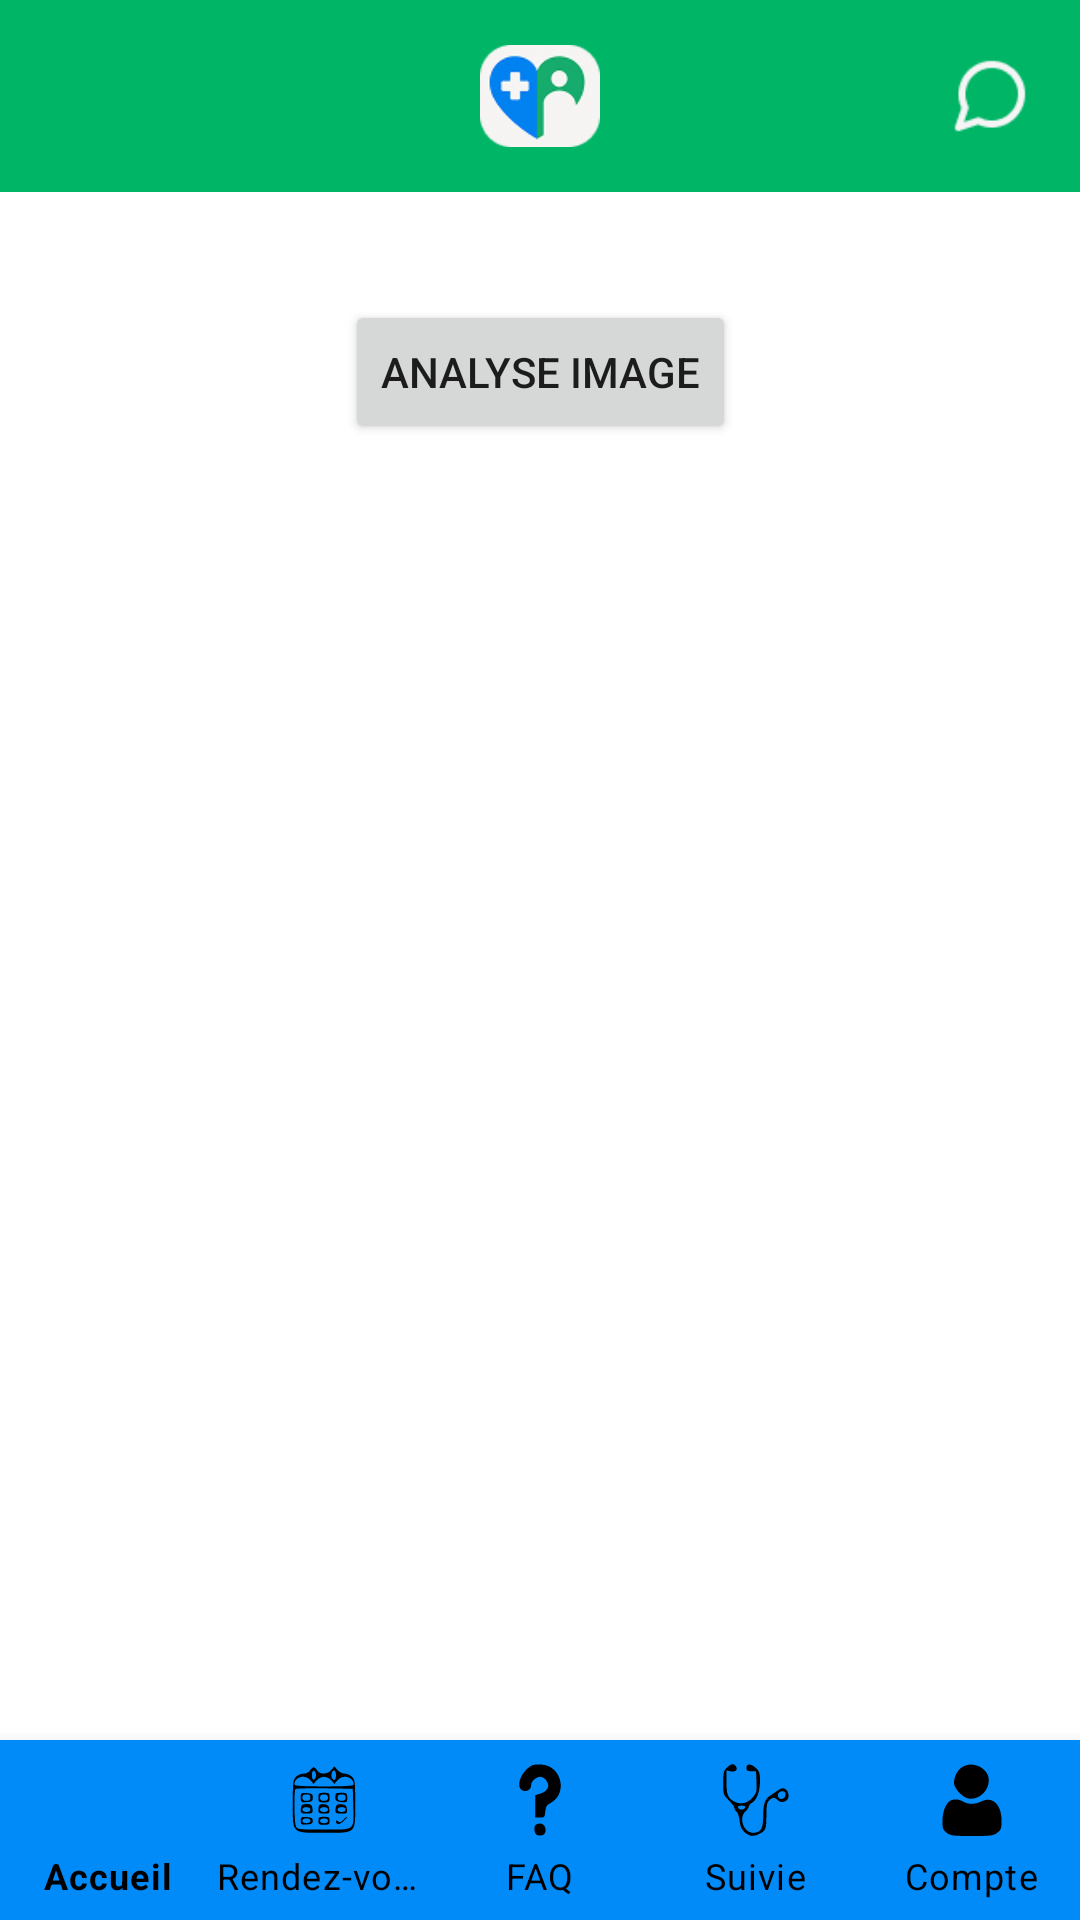

Write the Android layout XML for this screen, with the resource values it uses.
<!-- AndroidManifest.xml: application theme Theme.PostCare -->
<!-- res/layout/image_send.xml -->
<?xml version="1.0" encoding="utf-8"?>
<androidx.constraintlayout.widget.ConstraintLayout
    xmlns:android="http://schemas.android.com/apk/res/android"
    xmlns:app="http://schemas.android.com/apk/res-auto"
    android:layout_width="match_parent"
    android:layout_height="match_parent">
    
    <androidx.constraintlayout.widget.ConstraintLayout
        android:id="@+id/header"
        android:layout_width="0dp"
        android:layout_height="64dp"
        android:background="@color/postcare_green"
        app:layout_constraintStart_toStartOf="parent"
        app:layout_constraintTop_toTopOf="parent"
        app:layout_constraintEnd_toEndOf="parent">

        <ImageView
            android:id="@+id/logo"
            android:layout_width="40dp"
            android:layout_height="40dp"
            android:src="@drawable/ic_logo"
            app:layout_constraintTop_toTopOf="parent"
            app:layout_constraintBottom_toBottomOf="parent"
            app:layout_constraintStart_toStartOf="parent"
            app:layout_constraintEnd_toEndOf="parent" />

        <ImageView
            android:id="@+id/message_icon"
            android:layout_width="28dp"
            android:layout_height="28dp"
            android:src="@drawable/ic_chat"
            android:layout_marginEnd="16dp"
            app:layout_constraintEnd_toEndOf="parent"
            app:layout_constraintTop_toTopOf="parent"
            app:layout_constraintBottom_toBottomOf="parent" />
    </androidx.constraintlayout.widget.ConstraintLayout>

    <Button
        android:id="@+id/btn_predict"
        android:layout_width="wrap_content"
        android:layout_height="wrap_content"
        android:text="Analyse image"
        android:layout_marginTop="100dp"
        app:layout_constraintTop_toTopOf="parent"
        app:layout_constraintStart_toStartOf="parent"
        app:layout_constraintEnd_toEndOf="parent"/>

    <ImageView
        android:id="@+id/iv_selected_image"
        android:layout_width="200dp"
        android:layout_height="200dp"
        android:visibility="gone"
        android:layout_marginTop="16dp"
        app:layout_constraintTop_toBottomOf="@id/btn_predict"
        app:layout_constraintStart_toStartOf="parent"
        app:layout_constraintEnd_toEndOf="parent"/>

    <TextView
        android:id="@+id/tv_prediction_result"
        android:layout_width="wrap_content"
        android:layout_height="wrap_content"
        android:visibility="gone"
        android:layout_marginTop="8dp"
        android:textColor="@android:color/black"
        app:layout_constraintTop_toBottomOf="@id/iv_selected_image"
        app:layout_constraintStart_toStartOf="parent"
        app:layout_constraintEnd_toEndOf="parent"/>

    
    <include layout="@layout/layout_bottom_navigation"/>

</androidx.constraintlayout.widget.ConstraintLayout>
<!-- res/layout/layout_bottom_navigation.xml (included above) -->
<com.google.android.material.bottomnavigation.BottomNavigationView
    xmlns:android="http://schemas.android.com/apk/res/android"
    xmlns:app="http://schemas.android.com/apk/res-auto"
    android:id="@+id/bottom_navigation"
    android:layout_width="match_parent"
    android:layout_height="60dp"
    android:background="@color/postcare_blue"
    app:menu="@menu/bottom_nav_menu"
    app:itemIconTint="@color/black"
    app:itemTextColor="@color/black"
    app:labelVisibilityMode="labeled"
    app:itemHorizontalTranslationEnabled="false"
    app:layout_constraintBottom_toBottomOf="parent"
    app:layout_constraintStart_toStartOf="parent"
    app:layout_constraintEnd_toEndOf="parent"/>
<!-- resources referenced by this layout -->
<resources>
  <color name="black">#FF000000</color>
  <color name="postcare_blue">#008BF9</color>
  <color name="postcare_green">#00B565</color>
  <!-- drawable ic_chat: png bitmap (drawable, 1079 bytes) -->
  <!-- drawable ic_logo: png bitmap (drawable, 7604 bytes) -->
  <style name="Theme.PostCare" parent="Theme.MaterialComponents.DayNight.NoActionBar">
          
          <item name="colorPrimary">@color/purple_500</item>
          <item name="colorPrimaryVariant">@color/purple_700</item>
          <item name="colorOnPrimary">@color/white</item>
  
          <item name="colorSecondary">@color/teal_200</item>
          <item name="colorSecondaryVariant">@color/teal_700</item>
          <item name="colorOnSecondary">@color/black</item>
  
          <item name="android:statusBarColor">?attr/colorPrimaryVariant</item>
      </style>
  <color name="purple_500">#FF6200EE</color>
  <color name="purple_700">#FF3700B3</color>
  <color name="white">#FFFFFFFF</color>
  <color name="teal_200">#FF03DAC5</color>
  <color name="teal_700">#FF018786</color>
</resources>
